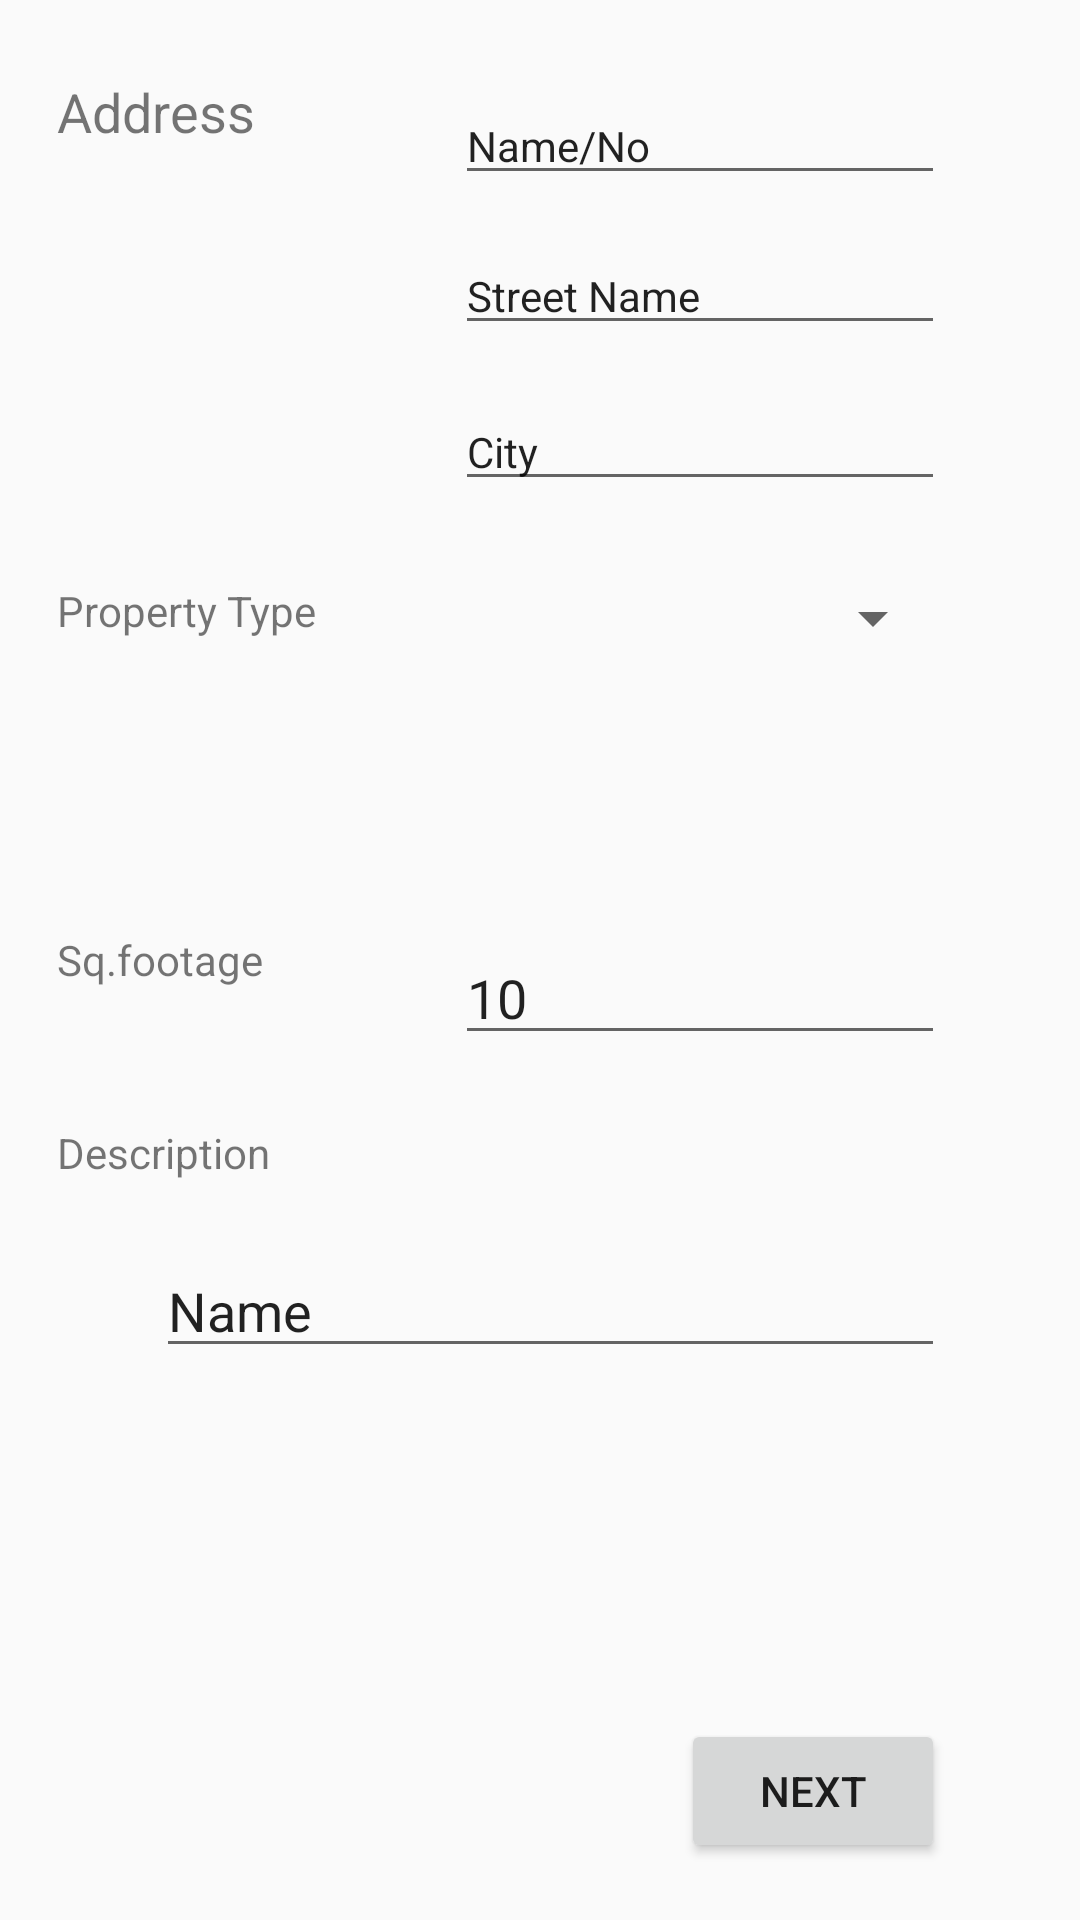

Produce the Android XML layout that renders to this screen, including the resource entries it uses.
<!-- AndroidManifest.xml: application theme AppTheme -->
<!-- res/layout/add_basic_info.xml -->
<?xml version="1.0" encoding="utf-8"?>
<RelativeLayout xmlns:android="http://schemas.android.com/apk/res/android"
    android:layout_width="match_parent" android:layout_height="match_parent">

    <EditText
        android:layout_width="wrap_content"
        android:layout_height="wrap_content"
        android:inputType="textPersonName"
        android:text="Street Name"
        android:ems="10"
        android:layout_marginTop="14dp"
        android:id="@+id/editText2"
        android:layout_below="@+id/editText"
        android:layout_alignLeft="@+id/editText"
        android:layout_alignStart="@+id/editText"
        android:textSize="14sp" />

    <EditText
        android:layout_width="wrap_content"
        android:layout_height="wrap_content"
        android:inputType="textPersonName"
        android:text="City"
        android:ems="10"
        android:layout_marginTop="16dp"
        android:id="@+id/editText3"
        android:layout_below="@+id/editText2"
        android:layout_alignLeft="@+id/editText2"
        android:layout_alignStart="@+id/editText2"
        android:textSize="14sp" />

    <TextView
        android:text="Address"
        android:layout_width="100dp"
        android:layout_height="40dp"
        android:layout_marginLeft="19dp"
        android:layout_marginStart="19dp"
        android:layout_marginTop="25dp"
        android:id="@+id/textView"
        android:textSize="18sp"
        android:layout_alignParentTop="true"
        android:layout_alignParentLeft="true"
        android:layout_alignParentStart="true" />

    <TextView
        android:text="Property Type"
        android:layout_width="wrap_content"
        android:layout_height="wrap_content"
        android:layout_below="@+id/editText3"
        android:layout_alignLeft="@+id/textView"
        android:layout_alignStart="@+id/textView"
        android:layout_marginTop="27dp"
        android:id="@+id/textView2" />

    <Spinner
        android:layout_width="match_parent"
        android:layout_height="wrap_content"
        android:id="@+id/spinner"
        android:layout_alignTop="@+id/textView2"
        android:layout_alignLeft="@+id/editText3"
        android:layout_alignStart="@+id/editText3"
        android:layout_alignRight="@+id/editText3"
        android:layout_alignEnd="@+id/editText3" />

    <TextView
        android:text="Sq.footage"
        android:layout_width="wrap_content"
        android:layout_height="wrap_content"
        android:layout_centerVertical="true"
        android:layout_alignLeft="@+id/textView2"
        android:layout_alignStart="@+id/textView2"
        android:id="@+id/textView3"
        android:layout_alignRight="@+id/textView"
        android:layout_alignEnd="@+id/textView" />

    <EditText
        android:layout_width="wrap_content"
        android:layout_height="wrap_content"
        android:inputType="textPersonName"
        android:text="10"
        android:ems="10"
        android:layout_alignTop="@+id/textView3"
        android:id="@+id/editText4"
        android:layout_alignRight="@+id/spinner"
        android:layout_alignEnd="@+id/spinner"
        android:layout_alignLeft="@+id/spinner"
        android:layout_alignStart="@+id/spinner" />

    <TextView
        android:text="Description"
        android:layout_width="wrap_content"
        android:layout_height="wrap_content"
        android:layout_below="@+id/editText4"
        android:layout_alignLeft="@+id/textView3"
        android:layout_alignStart="@+id/textView3"
        android:layout_marginTop="23dp"
        android:id="@+id/textView4" />

    <EditText
        android:layout_width="wrap_content"
        android:layout_height="wrap_content"
        android:inputType="textPersonName"
        android:text="Name"
        android:ems="10"
        android:layout_below="@+id/textView4"
        android:layout_alignLeft="@+id/textView4"
        android:layout_alignStart="@+id/textView4"
        android:layout_marginLeft="33dp"
        android:layout_marginStart="33dp"
        android:layout_marginTop="21dp"
        android:id="@+id/editText5"
            android:layout_alignRight="@+id/editText4"
        android:layout_alignEnd="@+id/editText4" />

    <EditText
        android:layout_width="wrap_content"
        android:layout_height="wrap_content"
        android:inputType="textPersonName"
        android:text="Name/No"
        android:ems="10"
        android:layout_marginRight="45dp"
        android:layout_marginEnd="45dp"
        android:id="@+id/editText"
        android:textSize="14sp"
        android:layout_alignBottom="@+id/textView"
        android:layout_alignParentRight="true"
        android:layout_alignParentEnd="true" />

    <Button
        android:text="Next"
        android:layout_width="wrap_content"
        android:layout_height="wrap_content"
        android:layout_alignParentBottom="true"
        android:layout_alignRight="@+id/editText5"
        android:layout_alignEnd="@+id/editText5"
        android:layout_marginBottom="19dp"
        android:id="@+id/button2" />
</RelativeLayout>
<!-- resources referenced by this layout -->
<resources>
  <style name="AppTheme" parent="Theme.AppCompat.Light.NoActionBar">
          
          <item name="colorPrimary">@color/colorPrimary</item>
          <item name="colorPrimaryDark">@color/colorPrimaryDark</item>
          <item name="colorAccent">@color/colorAccent</item>
      </style>
  <color name="colorPrimary">#0076fc</color>
  <color name="colorPrimaryDark">#f50022fd</color>
  <color name="colorAccent">#a3b3bb</color>
</resources>
